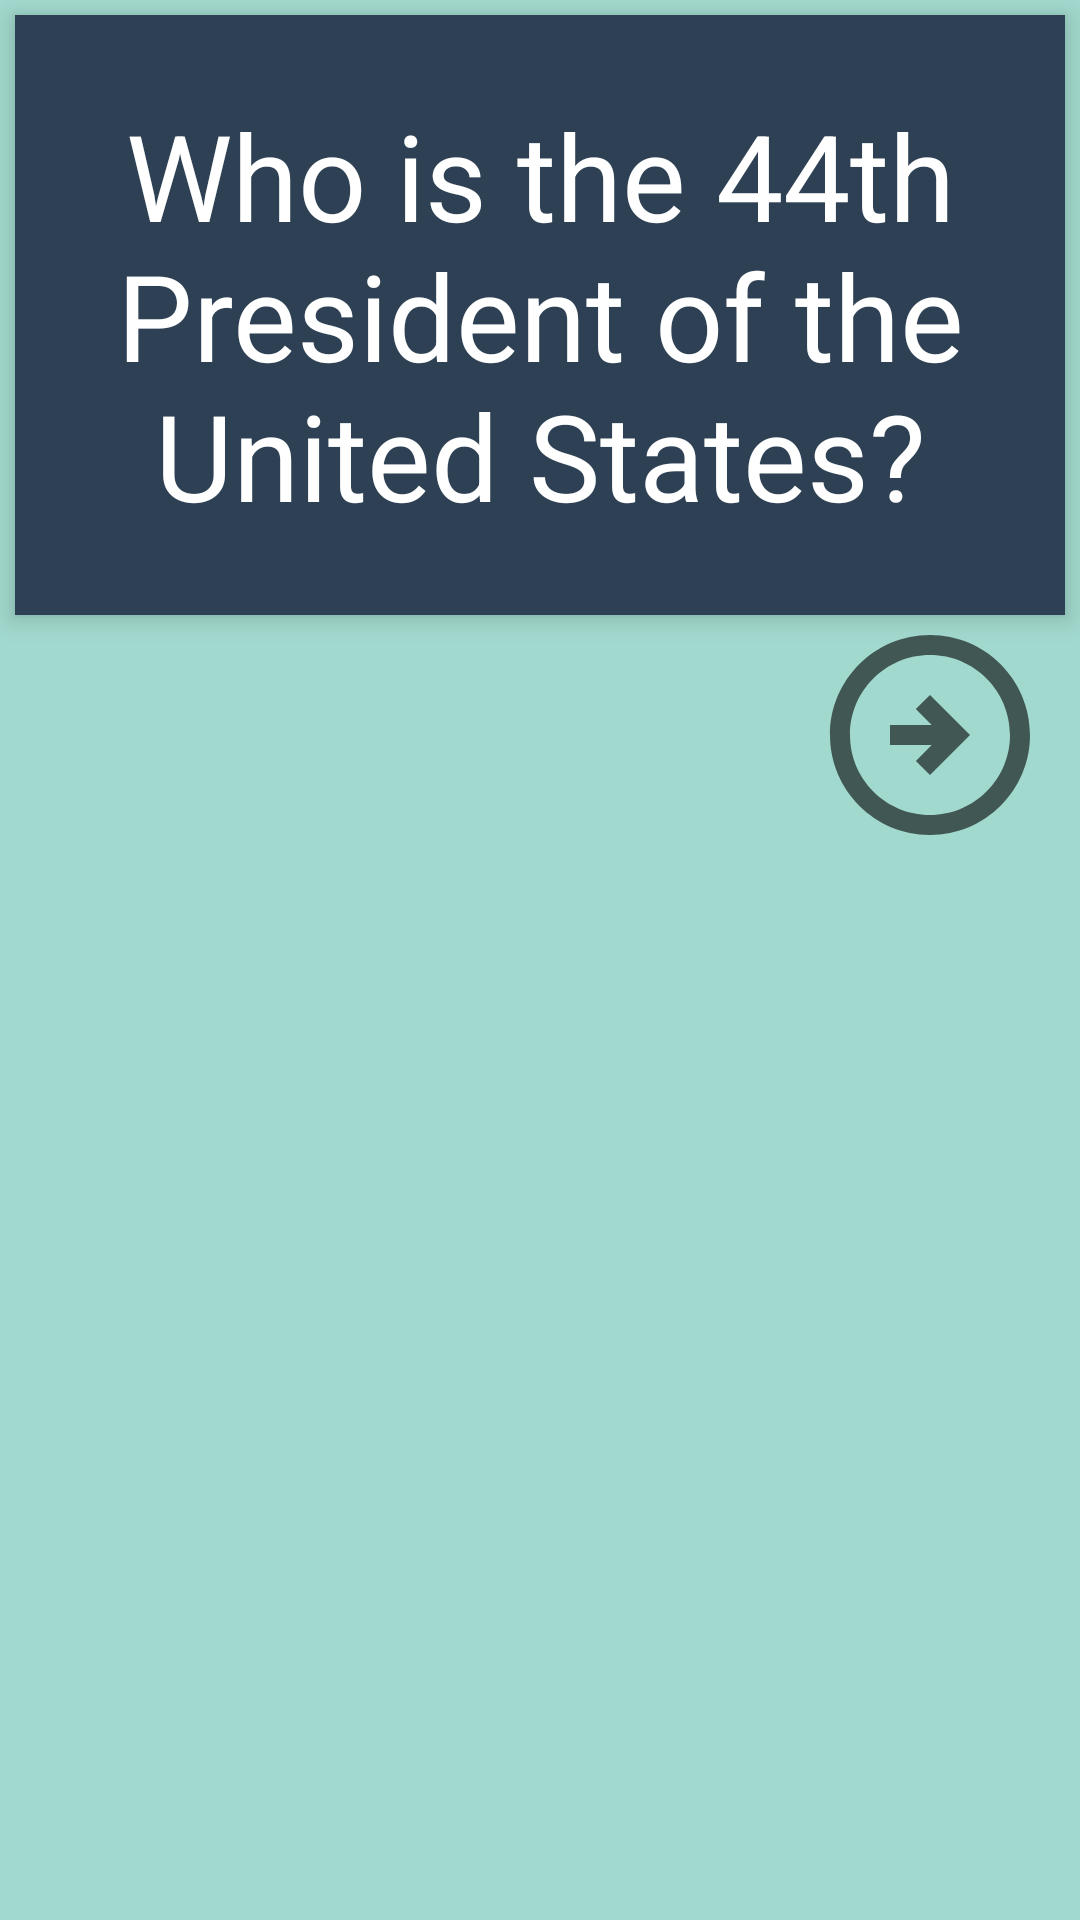

Reconstruct the res/layout file that produces this screen, plus the resources it refers to.
<!-- AndroidManifest.xml: application theme Theme.AbelFlashCard3 -->
<!-- res/layout/activity_main.xml -->
<?xml version="1.0" encoding="utf-8"?>
<RelativeLayout xmlns:android="http://schemas.android.com/apk/res/android"
    xmlns:app="http://schemas.android.com/apk/res-auto"
    xmlns:tools="http://schemas.android.com/tools"
    android:layout_width="match_parent"
    android:layout_height="match_parent"
    android:background="#A2D9CE"
    tools:context=".MainActivity">

    <TextView
        android:id="@+id/flashcard_question"
        android:layout_width="match_parent"
        android:layout_height="200dp"
        android:gravity="center"
        android:text="Who is the 44th President of the United States?"
        android:textSize="40sp"
        android:elevation="5dp"
        android:textColor="#ffffff"
        android:background="#2E4053"
        android:layout_margin="5dp" />

    <TextView
        android:id="@+id/flashcard_answer"
        android:layout_width="match_parent"
        android:layout_height="200dp"
        android:gravity="center"
        android:text="Barack Obama"
        android:textSize="40sp"
        android:elevation="5dp"
        android:layout_margin="5dp"
        android:textColor="#ffffff"
        android:background="#5499C7"
        android:visibility="invisible"/>

    <ImageView
        android:id="@+id/add_icon"
        android:layout_width="80dp"
        android:layout_height="80dp"
        android:layout_alignParentBottom="true"
        android:layout_alignParentEnd="true"
        android:layout_margin="20dp"
        android:src="@drawable/icon_add" />
    <ImageView
        android:id="@+id/icon_next"
        android:layout_width="80dp"
        android:layout_height="90dp"
        android:layout_marginTop="200dp"
        android:layout_alignParentRight="true"
        android:layout_marginRight="10dp"
        android:src="@drawable/next_icon"/>

</RelativeLayout>
<!-- resources referenced by this layout -->
<resources>
  <!-- drawable next_icon (drawable) -->
  <vector android:autoMirrored="true" android:height="50dp"
      android:tint="?attr/colorControlNormal" android:viewportHeight="24"
      android:viewportWidth="24" android:width="50dp" xmlns:android="http://schemas.android.com/apk/res/android">
      <path android:fillColor="@android:color/white" android:pathData="M22,12c0,-5.52 -4.48,-10 -10,-10C6.48,2 2,6.48 2,12s4.48,10 10,10C17.52,22 22,17.52 22,12zM4,12c0,-4.42 3.58,-8 8,-8c4.42,0 8,3.58 8,8s-3.58,8 -8,8C7.58,20 4,16.42 4,12zM16,12l-4,4l-1.41,-1.41L12.17,13H8v-2h4.17l-1.59,-1.59L12,8L16,12z"/>
  </vector>
  <style name="Theme.AbelFlashCard3" parent="Theme.MaterialComponents.DayNight.DarkActionBar">
          
          <item name="colorPrimary">@color/purple_500</item>
          <item name="colorPrimaryVariant">@color/purple_700</item>
          <item name="colorOnPrimary">@color/white</item>
          
          <item name="colorSecondary">@color/teal_200</item>
          <item name="colorSecondaryVariant">@color/teal_700</item>
          <item name="colorOnSecondary">@color/black</item>
          
          <item name="android:statusBarColor" tools:targetApi="l">?attr/colorPrimaryVariant</item>
          
      </style>
  <!-- not gathered from this repository: default colours our renderer supplied (Android Studio template values) -->
  <color name="purple_500">#FF6200EE</color>
  <color name="purple_700">#FF3700B3</color>
  <color name="teal_200">#FF03DAC5</color>
  <color name="teal_700">#FF018786</color>
  <color name="black">#FF000000</color>
  <color name="white">#FFFFFFFF</color>
</resources>
